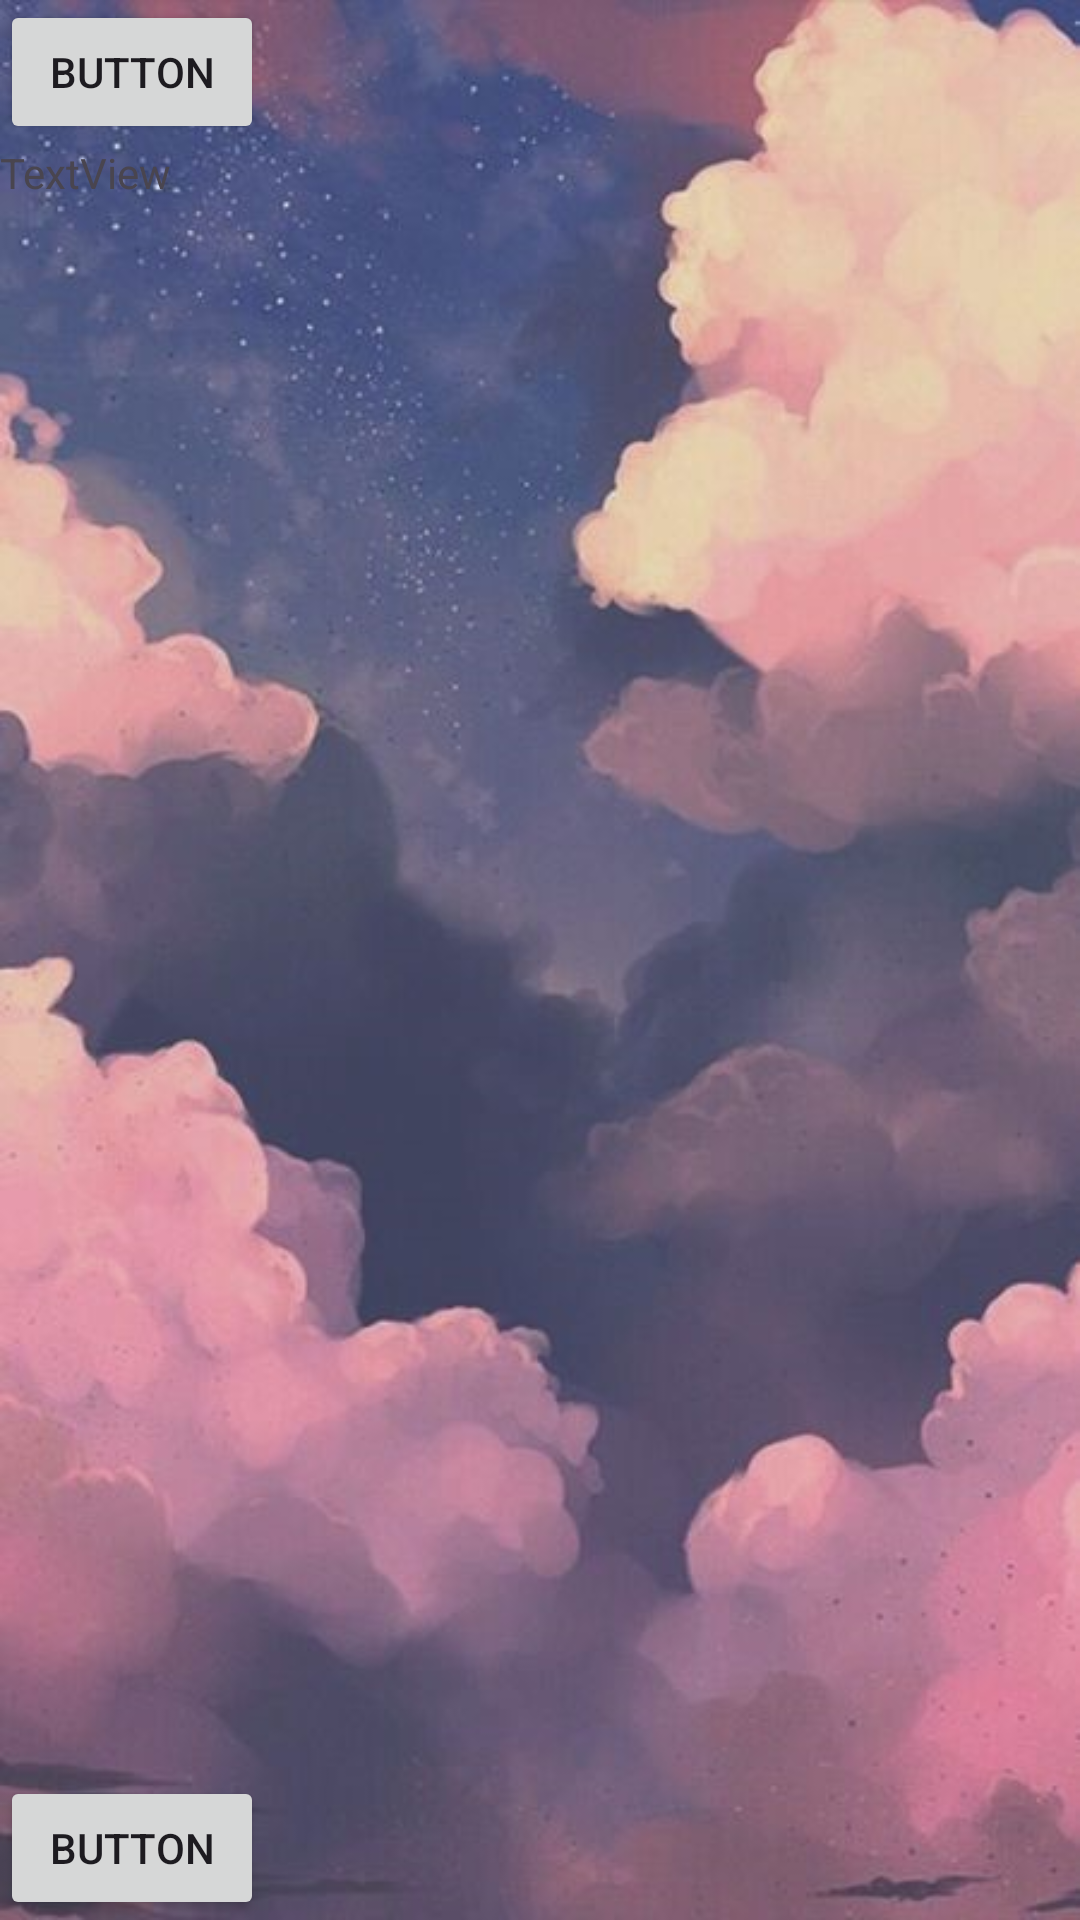

The Android layout XML behind this screen, and the referenced resources:
<!-- AndroidManifest.xml: application theme Theme.Tutorial1UpdatedBasics -->
<!-- res/layout/activity_main.xml -->
<?xml version="1.0" encoding="utf-8"?>
<androidx.constraintlayout.widget.ConstraintLayout xmlns:android="http://schemas.android.com/apk/res/android"
    xmlns:app="http://schemas.android.com/apk/res-auto"
    xmlns:tools="http://schemas.android.com/tools"
    android:layout_width="match_parent"
    android:layout_height="match_parent"
    tools:context=".MainActivity">

    <ImageView
        android:id="@+id/imageView2"
        android:layout_width="wrap_content"
        android:layout_height="wrap_content"
        app:srcCompat="@drawable/image01"
        tools:layout_editor_absoluteX="0dp"
        tools:layout_editor_absoluteY="0dp" />

    <TextView
        android:id="@+id/welcomeMessage"
        android:layout_width="wrap_content"
        android:layout_height="wrap_content"
        android:text="TextView"
        app:layout_constraintTop_toBottomOf="@+id/button"
        tools:layout_editor_absoluteX="176dp" />

    <Button
        android:id="@+id/button"
        android:layout_width="wrap_content"
        android:layout_height="wrap_content"
        android:onClick="button1Click"
        android:text="Button"
        app:layout_constraintTop_toTopOf="parent"
        tools:layout_editor_absoluteX="160dp" />

    <Button
        android:id="@+id/button2"
        android:layout_width="wrap_content"
        android:layout_height="wrap_content"
        android:onClick="onButton2Click"
        android:text="Button"
        app:layout_constraintBottom_toBottomOf="parent"
        tools:layout_editor_absoluteX="164dp" />

</androidx.constraintlayout.widget.ConstraintLayout>
<!-- resources referenced by this layout -->
<resources>
  <!-- drawable image01: jpg bitmap (drawable, 58295 bytes) -->
  <style name="Theme.Tutorial1UpdatedBasics" parent="Base.Theme.Tutorial1UpdatedBasics" />
  <style name="Base.Theme.Tutorial1UpdatedBasics" parent="Theme.Material3.DayNight.NoActionBar">
          
          
      </style>
</resources>
